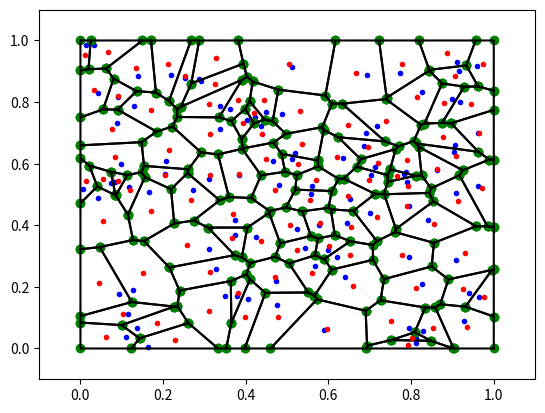
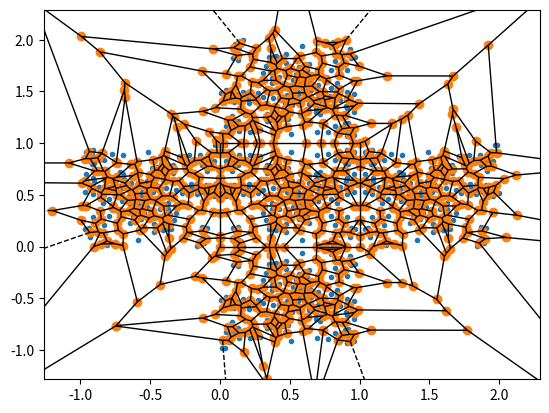

Reproduce these figures in Python, in order.
import matplotlib.pyplot as pl
import numpy as np
import scipy as sp
import scipy.spatial
import sys

eps = sys.float_info.epsilon

n_towers = 100
towers = np.random.rand(n_towers, 2)
bounding_box = np.array([0., 1., 0., 1.]) # [x_min, x_max, y_min, y_max]

def in_box(towers, bounding_box):
    return np.logical_and(np.logical_and(bounding_box[0] <= towers[:, 0],
                                         towers[:, 0] <= bounding_box[1]),
                          np.logical_and(bounding_box[2] <= towers[:, 1],
                                         towers[:, 1] <= bounding_box[3]))


def voronoi(towers, bounding_box):
    # Select towers inside the bounding box
    i = in_box(towers, bounding_box)
    # Mirror points
    points_center = towers[i, :]
    points_left = np.copy(points_center)
    points_left[:, 0] = bounding_box[0] - (points_left[:, 0] - bounding_box[0])
    points_right = np.copy(points_center)
    points_right[:, 0] = bounding_box[1] + (bounding_box[1] - points_right[:, 0])
    points_down = np.copy(points_center)
    points_down[:, 1] = bounding_box[2] - (points_down[:, 1] - bounding_box[2])
    points_up = np.copy(points_center)
    points_up[:, 1] = bounding_box[3] + (bounding_box[3] - points_up[:, 1])
    points = np.append(points_center,
                       np.append(np.append(points_left,
                                           points_right,
                                           axis=0),
                                 np.append(points_down,
                                           points_up,
                                           axis=0),
                                 axis=0),
                       axis=0)
    # Compute Voronoi
    vor = sp.spatial.Voronoi(points)
    # Filter regions
    regions = []
    for region in vor.regions:
        flag = True
        for index in region:
            if index == -1:
                flag = False
                break
            else:
                x = vor.vertices[index, 0]
                y = vor.vertices[index, 1]
                if not(bounding_box[0] - eps <= x and x <= bounding_box[1] + eps and
                       bounding_box[2] - eps <= y and y <= bounding_box[3] + eps):
                    flag = False
                    break
        if region != [] and flag:
            regions.append(region)
    vor.filtered_points = points_center
    vor.filtered_regions = regions
    return vor

def centroid_region(vertices):
    # Polygon's signed area
    A = 0
    # Centroid's x
    C_x = 0
    # Centroid's y
    C_y = 0
    for i in range(0, len(vertices) - 1):
        s = (vertices[i, 0] * vertices[i + 1, 1] - vertices[i + 1, 0] * vertices[i, 1])
        A = A + s
        C_x = C_x + (vertices[i, 0] + vertices[i + 1, 0]) * s
        C_y = C_y + (vertices[i, 1] + vertices[i + 1, 1]) * s
    A = 0.5 * A
    C_x = (1.0 / (6.0 * A)) * C_x
    C_y = (1.0 / (6.0 * A)) * C_y
    return np.array([[C_x, C_y]])

vor = voronoi(towers, bounding_box)

fig = pl.figure()
ax = fig.gca()
# Plot initial points
ax.plot(vor.filtered_points[:, 0], vor.filtered_points[:, 1], 'b.')
# Plot ridges points
for region in vor.filtered_regions:
    vertices = vor.vertices[region, :]
    ax.plot(vertices[:, 0], vertices[:, 1], 'go')
# Plot ridges
for region in vor.filtered_regions:
    vertices = vor.vertices[region + [region[0]], :]
    ax.plot(vertices[:, 0], vertices[:, 1], 'k-')
# Compute and plot centroids
centroids = []
for region in vor.filtered_regions:
    vertices = vor.vertices[region + [region[0]], :]
    centroid = centroid_region(vertices)
    centroids.append(list(centroid[0, :]))
    ax.plot(centroid[:, 0], centroid[:, 1], 'r.')

ax.set_xlim([-0.1, 1.1])
ax.set_ylim([-0.1, 1.1])
pl.savefig("bounded_voronoi.png")

sp.spatial.voronoi_plot_2d(vor)
pl.savefig("voronoi.png")